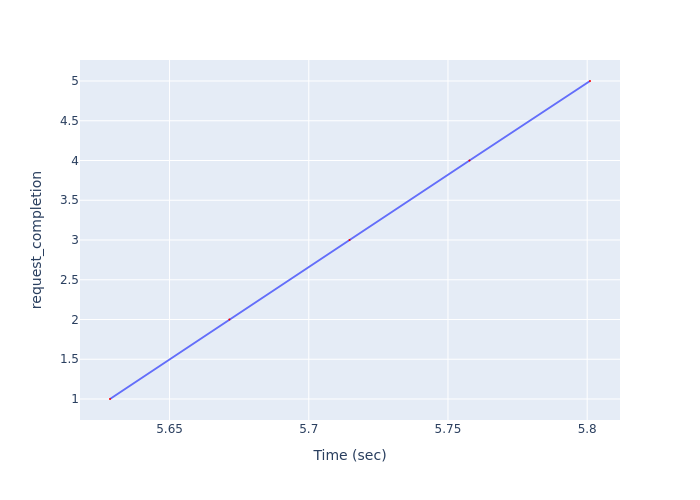

The file beside this chart, header and first rows:
Time (sec), request_completion
5.629, 1
5.671, 2
5.715, 3
5.758, 4
5.801, 5
